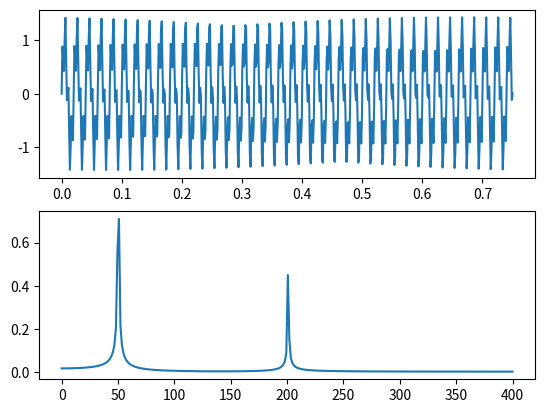

Write Python code to recreate this figure.
# -*- coding: utf-8 -*-
"""
Created on Thu Mar  5 21:14:33 2020

[redacted]

"""
import numpy as np 
import matplotlib.pyplot as plt 
import scipy.fftpack 
from scipy.signal import find_peaks
from scipy.signal import argrelextrema


# Number of samplepoints 

N = 600 

# sample spacing 

T = 1.0 / 800.0 
x = np.linspace(0.0, N*T, N) 
y = np.sin(50.0 * 2.0*np.pi*x) + 0.5*np.sin(200.0 * 2.0*np.pi*x)
yf = scipy.fftpack.fft(y) 
xf = np.linspace(0.0, 1.0/(2.0*T), N//2) 

fig = plt.figure()
ax  = fig.add_subplot(211)
ax.plot(x,y)
ax1 = fig.add_subplot(212)
ax1.plot(xf, 2.0/N * np.abs(yf[:N//2])) 
ax1.label_outer()
peaks, _ = find_peaks(yf, height=0.3)

freqmax_index = np.where(yf == max(yf[0:N//2]))

freqmax = xf[freqmax_index]

